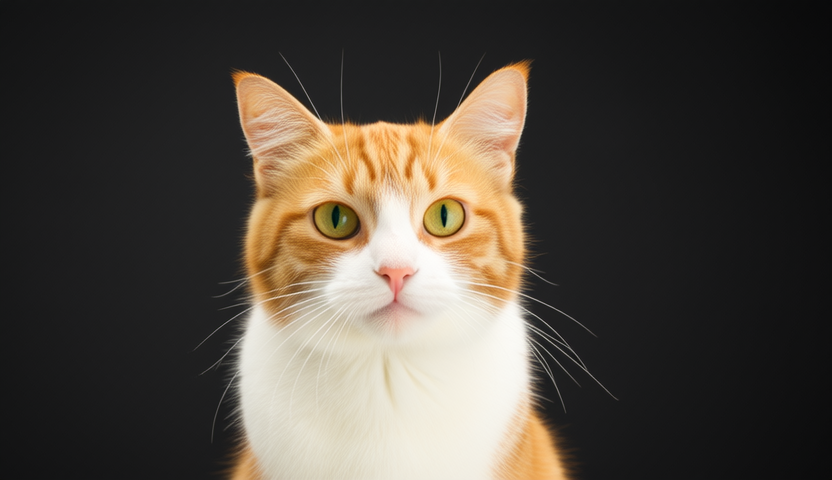
Generation parameters embedded in this image by AUTOMATIC1111 Stable Diffusion web UI or a fork of it (Forge, ...) (PNG 'parameters' text chunk):
a lovely cat
Negative prompt: è²è°è³ä¸½ï¼è¿æï¼éæï¼ç»èæ¨¡ç³ä¸æ¸ï¼åå¹ï¼é£æ ¼ï¼ä½åï¼ç»ä½ï¼ç»é¢ï¼éæ¢ï¼æ´ä½åç°ï¼æå·®è´¨éï¼ä½è´¨éï¼JPEGåç¼©æ®çï¼ä¸éçï¼æ®ç¼ºçï¼å¤ä½çææï¼ç»å¾ä¸å¥½çæé¨ï¼ç»å¾ä¸å¥½çè¸é¨ï¼ç¸å½¢çï¼æ¯å®¹çï¼å½¢æç¸å½¢çè¢ä½ï¼ææèåï¼éæ¢ä¸å¨çç»é¢ï¼æä¹±çèæ¯ï¼ä¸æ¡è¿ï¼èæ¯äººå¾å¤ï¼åçèµ°
Steps: 10, CFG scale: 3.500000, Guidance: 3.500000, Eta: 73772809195389597528358912000.000000, Seed: 42, Size: 832x480, Model: , RNG: cuda, Sampler: euler, TE: umt5-xxl-encoder-Q8_0.gguf, Unet: Wan2.2-T2V-A14B-LowNoise-Q8_0.gguf, VAE: wan_2.1_vae.safetensors, Version: stable-diffusion.cpp